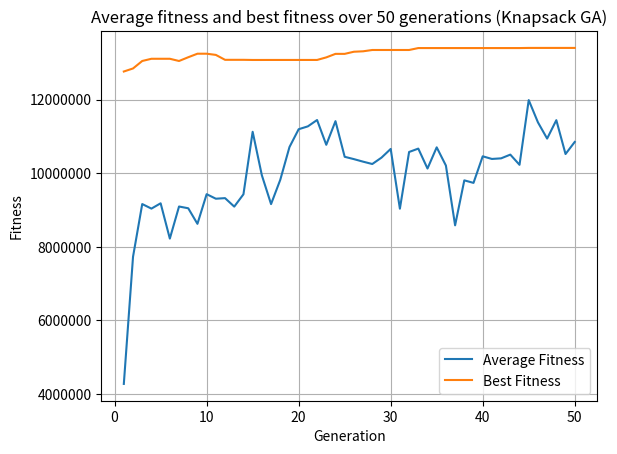

Reproduce this figure in Python.
#!/usr/bin/env python
import statistics
import matplotlib.pyplot as plt
from numpy.random import randint, rand, choice


# Values of all items
values = [825594, 1677009, 1676628, 1523970, 943972, 97426, 69666, 1296457,
          1679693, 1902996, 1844992, 1049289, 1252836, 1319836, 953277,
          2067538, 675367, 853655, 1826027, 65731, 901489, 577243, 466257,
          369261]
# Weights of all items
weights = [382745, 799601, 909247, 729069, 467902, 44328, 34610, 698150,
           823460, 903959, 853665, 551830, 610856, 670702, 488960, 951111,
           323046, 446298, 931161, 31385, 496951, 264724, 224916, 169684]
# Maximum weight that knapsack can hold
W = 6404180
# Size of each chromosome population
population_size = 100
# Number of items and length of bitstrings
n_items = len(values)
# Chance of a chromosome mutating
mutation_rate = 0.3
# Chance of a crossover occuring between 2 parent chromosomes
crossover_rate = 0.6
# Total number of generations produced
total_iter = 50
# List of average fitness of each generation
averages = []
# List of best fitness of each generation
best_fitness = []
# Max value of a bit string in the population
max_value = (1 << n_items) - 1


def main():
    population = []

    # Generate initial generation of chromosomes
    for i in range(0, population_size):
        population.append(randint(0, max_value+1))

    results = genetic_algorithm(population)
    print(f'Best knapsack found: {results[0]:024b}')
    print(f'Best score: {results[1]}')
    plot_averages(averages, total_iter)


def genetic_algorithm(population):

    # Stores best overall knapsack
    best_knapsack = 0

    # Cycle through generations
    for gen in range(total_iter):
        parents = []
        children = []

        # Calculate all fitness scores for population
        scores = [fitness(x, values, weights, W) for x in population]

        averages.append(statistics.fmean(scores))

        # Print scores of current generation
        best_index, best_score = scores.index(max(scores)), max(scores)
        best_fitness.append(best_score)
        if best_score > fitness(best_knapsack, values, weights, W):
            best_knapsack = population[best_index]
        print(f'Generation {gen+1}')
        print(f'Best item: {population[best_index]:024b}')
        print(f'Item score: {best_score}')
        print(f'Generation average score: {averages[gen]}\n')

        # Find parent chromosomes of next generation via selection
        for i in range(population_size):
            parents.append(tournament_selection(population, scores))

        # Pair up chromosome with the one right after it
        for i in range(0, population_size, 2):
            parent_1, parent_2 = parents[i], parents[i+1]

            # Perform crossover, mutate children and append to list
            for child in crossover(parent_1, parent_2):
                child = mutate(child)
                children.append(child)

        # Replace current generation with children
        population = children
    return best_knapsack, fitness(best_knapsack, values, weights, W)


def mutate(chrom):
    # Flip 1 random bit in the chromosome (if mutation is triggered)
    if rand() < mutation_rate:
        # Either remove or add item based on randomly chosen index value
        if rand() < 0.5:
            index = randint(0, n_items)
            return (chrom ^ (1 << index))
        else:
            # Replace item in knapsack with some other item

            # Generate list of indicies of items that are in knapsack
            taken = [x for x in range(n_items)
                     if ((chrom >> (n_items - x - 1)) & 1)]

            # Generate list of indicies of items that are not in knapsack
            not_taken = [x for x in range(n_items) if x not in taken]

            # Pick 1 random item to remove, and 1 random item to add
            item_to_remove = choice(taken)
            item_to_take = choice(not_taken)

            # Perform the item replacement
            chrom = (chrom ^ (1 << (n_items - item_to_remove - 1)))
            chrom = (chrom ^ (1 << (n_items - item_to_take - 1)))
    return chrom


def crossover(parent_1, parent_2):
    # Children are copies of their respective parents
    child_1, child_2 = parent_1, parent_2

    # Randomly decide if crossover happens based on crossover_rate
    if rand() < crossover_rate:
        # i is the index where the crossover will happen between parents
        i = randint(1, n_items-1)

        # front_mask captures first i bits of binary
        # back_mask captures the rest of the bits
        front_mask = ((1 << i) - 1) << (n_items - i)
        back_mask = (1 << (n_items - i)) - 1

        # child_1 is the first i bits of parent_1. The rest are from parent_2
        child_1 = (parent_1 & front_mask) | (parent_2 & back_mask)

        # child_2 is the first i bits of parent_2. The rest are from parent_1
        child_2 = (parent_2 & front_mask) | (parent_1 & back_mask)

    return child_1, child_2


def tournament_selection(population, scores, rounds=3):

    # Pick some random index in population
    best_chrom = randint(0, population_size)

    # Pick contending chromosomes randomly
    for chrom in randint(0, population_size, rounds-1):
        # Find best score in tournament round
        if scores[chrom] > scores[best_chrom]:
            best_chrom = chrom
    return population[best_chrom]


def fitness(chrom, values, weights, W):
    value_total = 0
    weight_total = 0
    for i in range(n_items):
        # Sum up total value and weight of all items in knapsack
        value_total += values[i] * ((chrom >> (n_items - i - 1)) & 1)
        weight_total += weights[i] * ((chrom >> (n_items - i - 1)) & 1)

    if weight_total <= W:
        # Weight is below threshold. Return total
        return value_total
    # Weight exceeded limit. Return extra weight as negative
    return (W - weight_total)


def plot_averages(averages, total_iter):
    plt.plot(range(1, total_iter+1), averages,
             label='Average Fitness')
    plt.plot(range(1, total_iter+1), best_fitness,
             label='Best Fitness')
    plt.legend(['Average Fitness', 'Best Fitness'])
    plt.ticklabel_format(style='plain')
    plt.title(f'Average fitness and best fitness over {total_iter} '
              'generations (Knapsack GA)')
    plt.xlabel('Generation')
    plt.ylabel('Fitness')
    plt.grid(True)
    plt.show()


if __name__ == '__main__':
    main()
